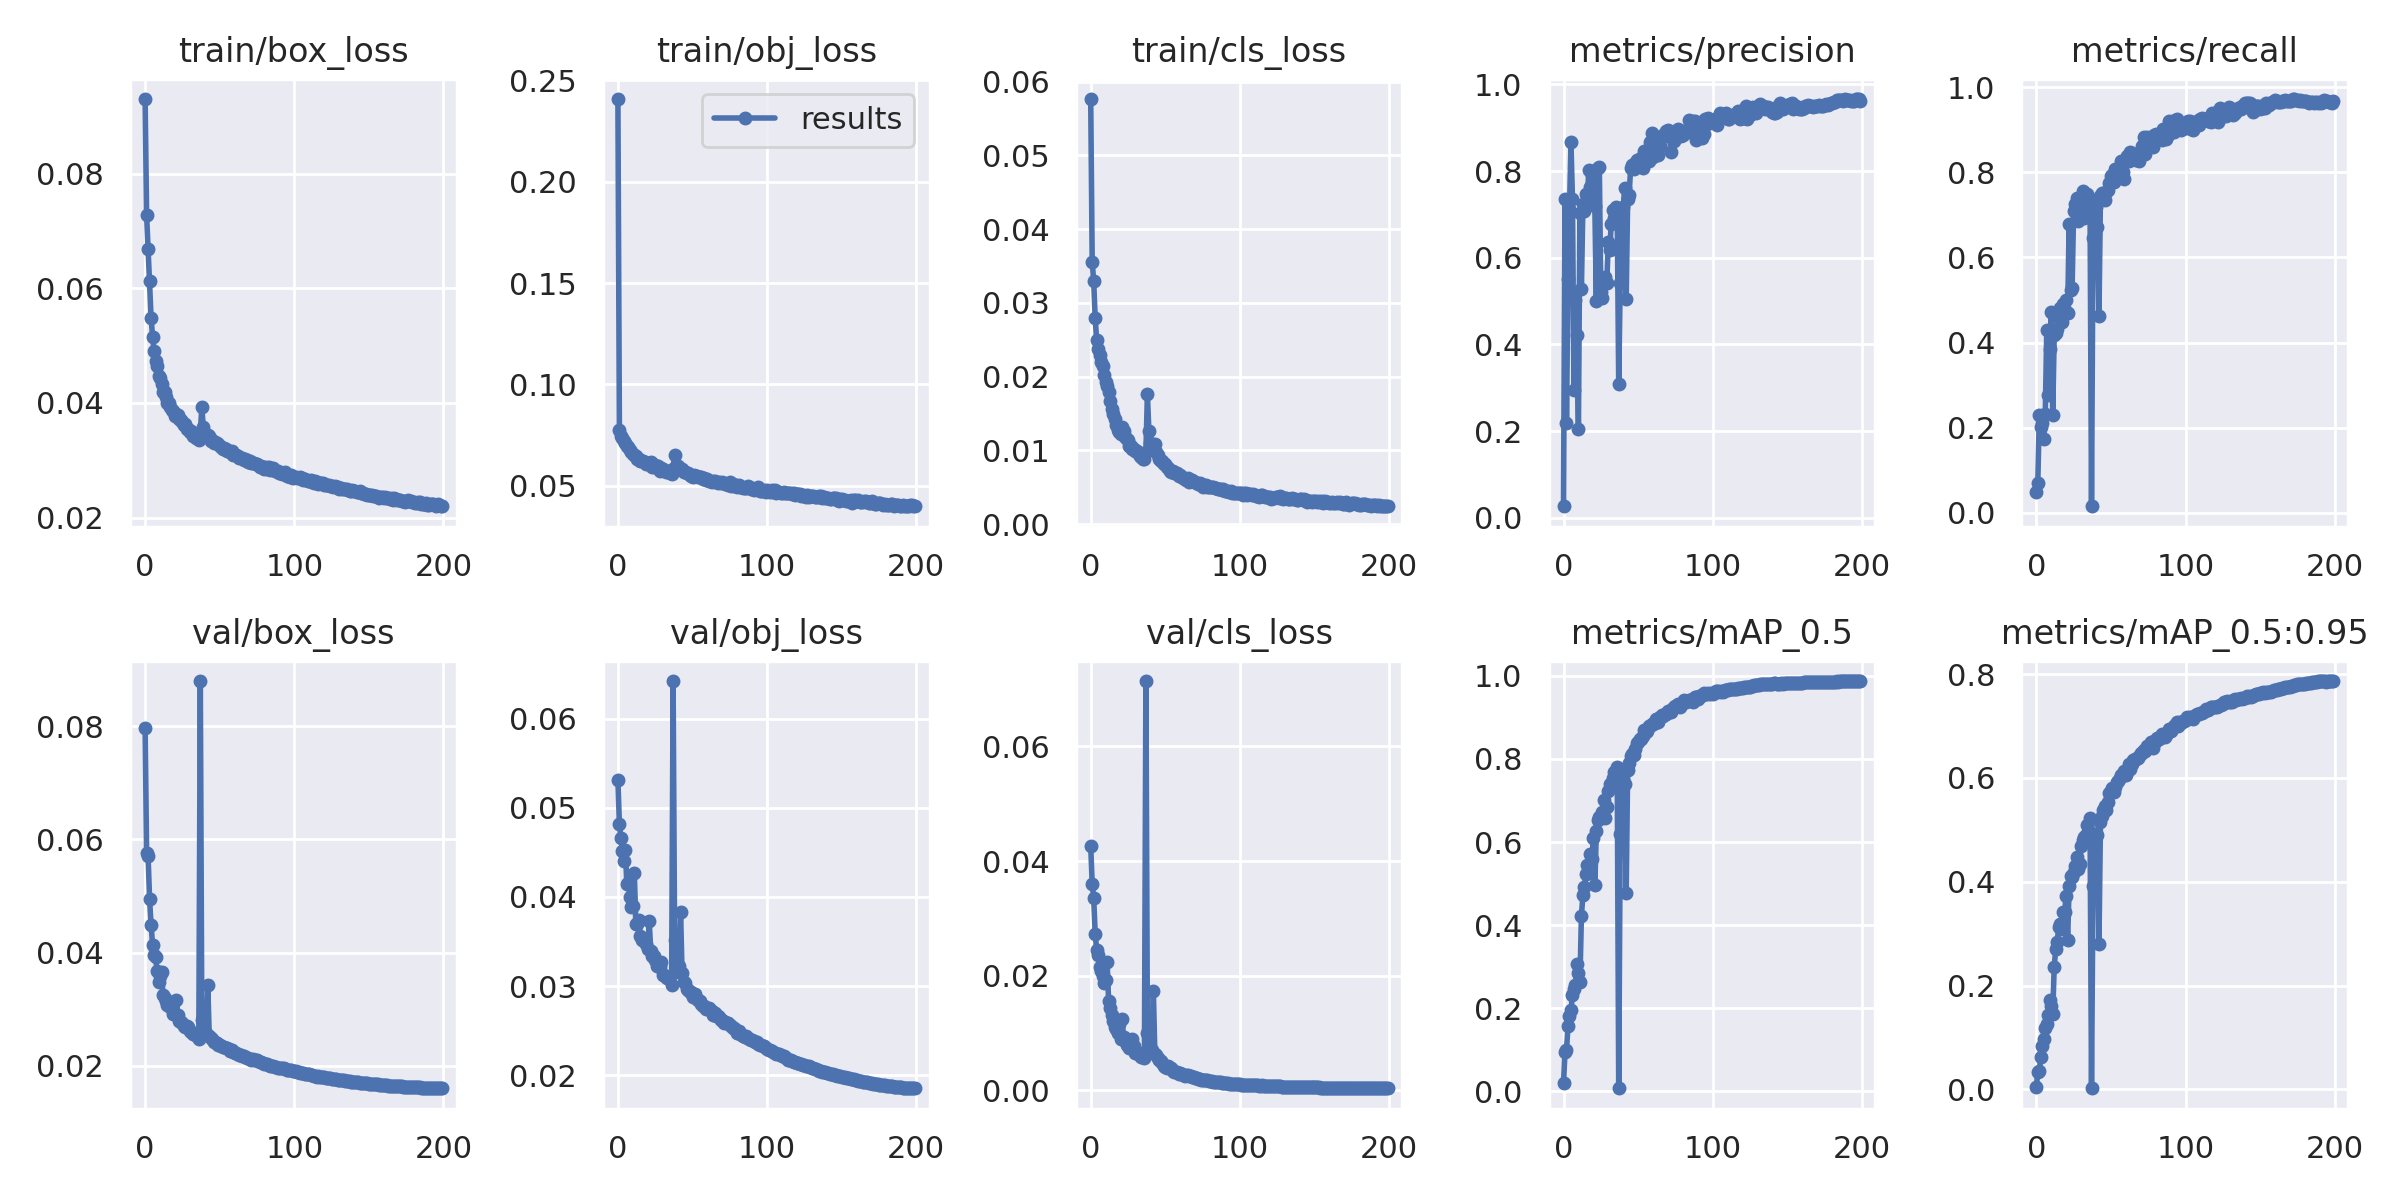

Data behind this chart, as committed beside it:
epoch, train/box_loss, train/obj_loss, train/cls_loss, metrics/precision, metrics/recall, metrics/mAP_0.5, metrics/mAP_0.5:0.95, val/box_loss, val/obj_loss, val/cls_loss, x/lr0, x/lr1, x/lr2
0, 0.09307, 0.2408, 0.05763, 0.02696, 0.04763, 0.01938, 0.003965, 0.07977, 0.05314, 0.04257, 0.003, 0.003, 0.073
1, 0.07279, 0.07754, 0.03558, 0.7348, 0.06982, 0.09453, 0.03366, 0.05762, 0.04814, 0.03604, 0.00598, 0.00598, 0.04588
2, 0.06693, 0.07456, 0.03293, 0.2182, 0.2291, 0.09958, 0.03493, 0.05706, 0.04664, 0.03356, 0.008931, 0.008931, 0.01873
3, 0.06129, 0.0733, 0.02793, 0.5508, 0.2017, 0.1562, 0.06248, 0.04938, 0.04518, 0.0273, 0.009851, 0.009851, 0.009851
4, 0.05491, 0.07197, 0.0249, 0.7129, 0.2106, 0.1812, 0.08274, 0.04494, 0.044, 0.02449, 0.009851, 0.009851, 0.009851
5, 0.05161, 0.07126, 0.02381, 0.8659, 0.1734, 0.1951, 0.09612, 0.04138, 0.04522, 0.02357, 0.009802, 0.009802, 0.009802
6, 0.04907, 0.06979, 0.0229, 0.735, 0.232, 0.2319, 0.1187, 0.03957, 0.04142, 0.02157, 0.009753, 0.009753, 0.009753
7, 0.04737, 0.06926, 0.02192, 0.2962, 0.4294, 0.2469, 0.1269, 0.03924, 0.04161, 0.02084, 0.009703, 0.009703, 0.009703
8, 0.04643, 0.06747, 0.02145, 0.5019, 0.2778, 0.257, 0.143, 0.03675, 0.04001, 0.01996, 0.009654, 0.009654, 0.009654
9, 0.04467, 0.06649, 0.02025, 0.4225, 0.3849, 0.3073, 0.1722, 0.03472, 0.03891, 0.01879, 0.009604, 0.009604, 0.009604
10, 0.04429, 0.0657, 0.01922, 0.2048, 0.4708, 0.2858, 0.1604, 0.03584, 0.03898, 0.01927, 0.009555, 0.009555, 0.009555
11, 0.04339, 0.06537, 0.01876, 0.7044, 0.2288, 0.2631, 0.1447, 0.03652, 0.04274, 0.02246, 0.009505, 0.009505, 0.009505
12, 0.04183, 0.0646, 0.01785, 0.5286, 0.418, 0.4229, 0.2362, 0.03245, 0.03694, 0.01562, 0.009456, 0.009456, 0.009456
13, 0.04186, 0.06331, 0.01673, 0.7235, 0.4226, 0.4715, 0.2701, 0.03199, 0.03694, 0.01444, 0.009406, 0.009406, 0.009406
14, 0.04104, 0.06318, 0.01559, 0.7085, 0.4314, 0.492, 0.2843, 0.03141, 0.03748, 0.01315, 0.009357, 0.009357, 0.009357
15, 0.03997, 0.06224, 0.01498, 0.7468, 0.4578, 0.5232, 0.3126, 0.03066, 0.0356, 0.01207, 0.009307, 0.009307, 0.009307
16, 0.04004, 0.06197, 0.01428, 0.7418, 0.4821, 0.5448, 0.3178, 0.0307, 0.0352, 0.01097, 0.009258, 0.009258, 0.009258
17, 0.03923, 0.06229, 0.01338, 0.8015, 0.449, 0.526, 0.3083, 0.03033, 0.03527, 0.01073, 0.009208, 0.009208, 0.009208
18, 0.03885, 0.06149, 0.0128, 0.7634, 0.491, 0.5716, 0.3409, 0.03054, 0.03515, 0.009922, 0.009158, 0.009158, 0.009158
19, 0.03854, 0.06072, 0.01251, 0.7902, 0.4754, 0.5595, 0.3417, 0.0292, 0.03476, 0.01148, 0.009109, 0.009109, 0.009109
20, 0.0378, 0.06068, 0.01225, 0.7997, 0.4994, 0.6094, 0.3729, 0.02913, 0.03418, 0.008895, 0.009059, 0.009059, 0.009059
21, 0.03809, 0.0611, 0.01313, 0.7188, 0.4698, 0.4954, 0.2877, 0.03162, 0.03731, 0.01246, 0.00901, 0.00901, 0.00901
22, 0.03784, 0.06156, 0.01266, 0.5011, 0.6788, 0.6259, 0.3926, 0.02888, 0.0339, 0.009357, 0.00896, 0.00896, 0.00896
23, 0.03718, 0.05939, 0.01177, 0.8075, 0.5229, 0.654, 0.4103, 0.02793, 0.03342, 0.00852, 0.008911, 0.008911, 0.008911
24, 0.03695, 0.05942, 0.01157, 0.8101, 0.5274, 0.6601, 0.4085, 0.02775, 0.03333, 0.007906, 0.008861, 0.008861, 0.008861
25, 0.0366, 0.06017, 0.01135, 0.5217, 0.708, 0.6608, 0.4184, 0.0275, 0.03288, 0.008463, 0.008812, 0.008812, 0.008812
26, 0.03612, 0.05912, 0.01058, 0.5079, 0.7246, 0.6725, 0.4305, 0.02708, 0.03229, 0.007454, 0.008762, 0.008762, 0.008762
27, 0.03629, 0.05961, 0.01063, 0.5516, 0.74, 0.7021, 0.448, 0.02677, 0.03236, 0.007598, 0.008713, 0.008713, 0.008713
28, 0.03548, 0.05746, 0.01023, 0.5565, 0.6857, 0.6572, 0.4246, 0.02693, 0.03216, 0.008892, 0.008663, 0.008663, 0.008663
29, 0.03546, 0.05869, 0.0102, 0.5411, 0.7271, 0.6836, 0.4344, 0.02676, 0.03267, 0.007675, 0.008614, 0.008614, 0.008614
30, 0.03502, 0.05818, 0.009967, 0.6354, 0.7122, 0.7231, 0.4697, 0.02604, 0.03127, 0.006558, 0.008564, 0.008564, 0.008564
31, 0.03502, 0.05765, 0.009964, 0.6183, 0.7559, 0.7385, 0.4794, 0.02587, 0.03131, 0.006427, 0.008515, 0.008515, 0.008515
32, 0.03426, 0.05653, 0.009645, 0.6789, 0.693, 0.7394, 0.4852, 0.02566, 0.03105, 0.006245, 0.008466, 0.008466, 0.008466
33, 0.03442, 0.05702, 0.009269, 0.7091, 0.7366, 0.7546, 0.49, 0.02556, 0.03093, 0.006375, 0.008416, 0.008416, 0.008416
34, 0.03394, 0.05656, 0.009126, 0.6917, 0.748, 0.7676, 0.5089, 0.02549, 0.03079, 0.005886, 0.008367, 0.008367, 0.008367
35, 0.03421, 0.05647, 0.008844, 0.7174, 0.7298, 0.7646, 0.4974, 0.02531, 0.03117, 0.006459, 0.008317, 0.008317, 0.008317
36, 0.03347, 0.05584, 0.00887, 0.7044, 0.7326, 0.7795, 0.5218, 0.02472, 0.03014, 0.005554, 0.008268, 0.008268, 0.008268
37, 0.03478, 0.05814, 0.009774, 0.3087, 0.01528, 0.00745, 0.002221, 0.088, 0.06421, 0.0714, 0.008218, 0.008218, 0.008218
38, 0.03931, 0.06498, 0.01762, 0.5428, 0.6444, 0.6198, 0.3915, 0.02804, 0.03513, 0.01004, 0.008169, 0.008169, 0.008169
39, 0.03578, 0.05969, 0.01262, 0.6611, 0.6849, 0.7173, 0.471, 0.02649, 0.03266, 0.008165, 0.008119, 0.008119, 0.008119
40, 0.03461, 0.05958, 0.01103, 0.7164, 0.7194, 0.7486, 0.491, 0.02584, 0.03162, 0.00711, 0.00807, 0.00807, 0.00807
41, 0.03448, 0.05851, 0.0108, 0.7608, 0.6711, 0.7403, 0.4892, 0.02573, 0.03227, 0.007029, 0.00802, 0.00802, 0.00802
42, 0.03449, 0.05769, 0.0104, 0.504, 0.4626, 0.4767, 0.2805, 0.03434, 0.03835, 0.01732, 0.007971, 0.007971, 0.007971
43, 0.0343, 0.05805, 0.01089, 0.7362, 0.7449, 0.7722, 0.5148, 0.0252, 0.03148, 0.006363, 0.007921, 0.007921, 0.007921
44, 0.03339, 0.05693, 0.009765, 0.7454, 0.7501, 0.79, 0.5261, 0.02493, 0.03042, 0.006071, 0.007872, 0.007872, 0.007872
45, 0.03351, 0.05673, 0.009355, 0.8074, 0.7412, 0.8068, 0.5384, 0.02472, 0.03032, 0.005611, 0.007822, 0.007822, 0.007822
46, 0.0331, 0.0565, 0.008822, 0.8135, 0.7337, 0.8117, 0.5449, 0.02423, 0.02968, 0.005356, 0.007772, 0.007772, 0.007772
47, 0.03312, 0.05631, 0.008545, 0.8049, 0.7532, 0.8097, 0.538, 0.02417, 0.02961, 0.005134, 0.007723, 0.007723, 0.007723
48, 0.03297, 0.05516, 0.008567, 0.8194, 0.7589, 0.8241, 0.5545, 0.02392, 0.02939, 0.004687, 0.007673, 0.007673, 0.007673
49, 0.03278, 0.05486, 0.008128, 0.8257, 0.775, 0.8375, 0.5708, 0.02371, 0.02937, 0.004303, 0.007624, 0.007624, 0.007624
50, 0.03247, 0.05446, 0.008098, 0.8229, 0.7923, 0.8414, 0.5754, 0.02371, 0.02878, 0.004079, 0.007574, 0.007574, 0.007574
51, 0.03226, 0.05523, 0.00779, 0.8283, 0.793, 0.8478, 0.5799, 0.02343, 0.02896, 0.003973, 0.007525, 0.007525, 0.007525
52, 0.03202, 0.05477, 0.007575, 0.8293, 0.777, 0.8475, 0.5723, 0.02326, 0.02913, 0.004236, 0.007476, 0.007476, 0.007476
53, 0.03217, 0.05487, 0.007263, 0.8068, 0.8072, 0.8546, 0.583, 0.02335, 0.02857, 0.003915, 0.007426, 0.007426, 0.007426
54, 0.03195, 0.05439, 0.007093, 0.8469, 0.8003, 0.8696, 0.5914, 0.02304, 0.0285, 0.003886, 0.007377, 0.007377, 0.007377
55, 0.03163, 0.05432, 0.007215, 0.8336, 0.8008, 0.8648, 0.594, 0.02311, 0.02829, 0.00339, 0.007327, 0.007327, 0.007327
56, 0.03165, 0.05429, 0.006925, 0.8407, 0.8114, 0.8663, 0.6001, 0.02286, 0.02801, 0.003225, 0.007278, 0.007278, 0.007278
57, 0.03139, 0.05343, 0.006901, 0.8225, 0.8267, 0.8794, 0.6051, 0.02255, 0.02781, 0.003137, 0.007228, 0.007228, 0.007228
58, 0.03154, 0.05393, 0.006989, 0.8664, 0.8012, 0.8793, 0.6065, 0.0227, 0.02781, 0.00314, 0.007178, 0.007178, 0.007178
59, 0.03089, 0.05285, 0.006533, 0.8878, 0.7837, 0.8852, 0.613, 0.02249, 0.02746, 0.002855, 0.007129, 0.007129, 0.007129
... 140 more rows
